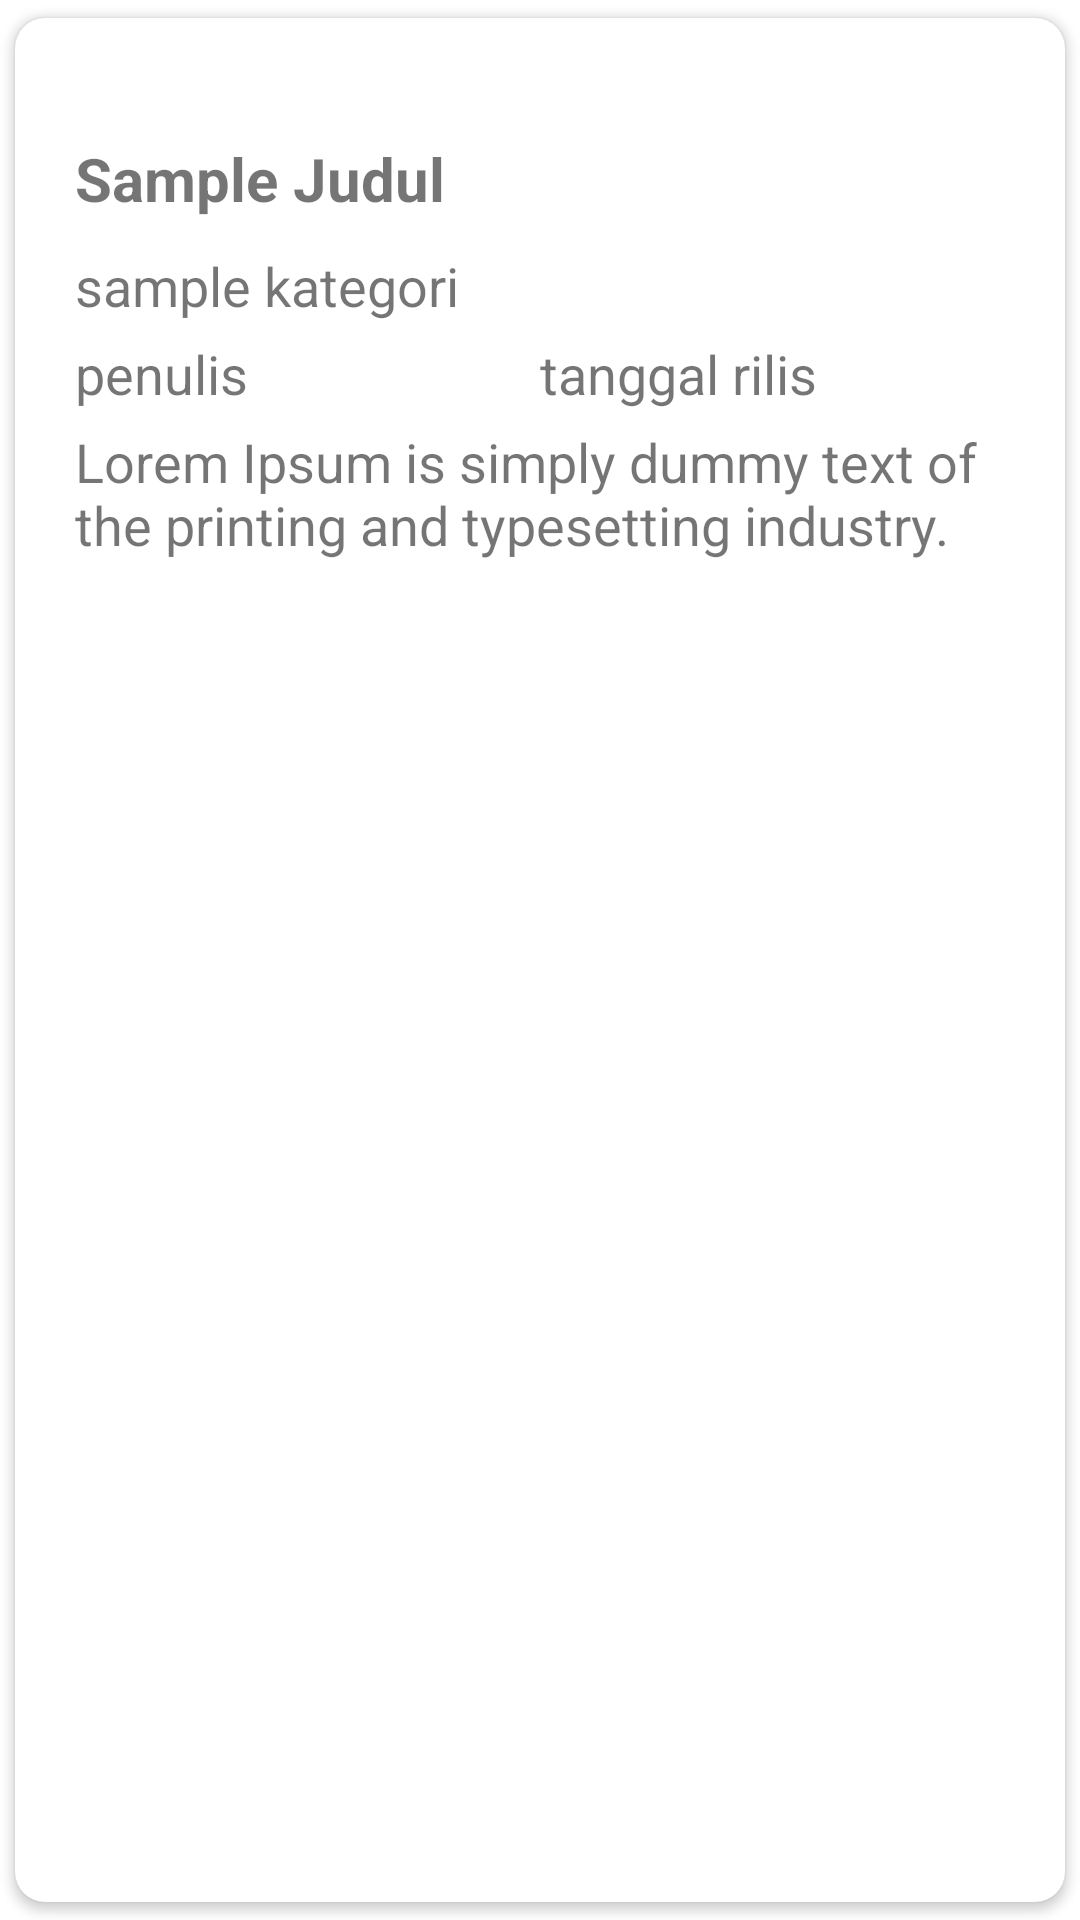

Layout XML and referenced resources for this Android screen:
<!-- AndroidManifest.xml: application theme Theme.UTS_PPPB -->
<!-- res/layout/data_berita.xml -->
<?xml version="1.0" encoding="utf-8"?>
<androidx.cardview.widget.CardView xmlns:android="http://schemas.android.com/apk/res/android"
    android:layout_width="match_parent"
    android:layout_height="wrap_content"
    xmlns:app="http://schemas.android.com/apk/res-auto"
    app:cardCornerRadius="10dp"
    app:cardUseCompatPadding="true"
    app:cardPreventCornerOverlap="true"
    android:padding="25dp"
    android:id="@+id/cardView">

    <LinearLayout
        android:layout_width="match_parent"
        android:layout_height="wrap_content"
        android:orientation="vertical"
        android:padding="20dp">
        <LinearLayout
            android:layout_width="match_parent"
            android:layout_height="wrap_content"
            android:orientation="horizontal">
            <TextView
                android:id="@+id/txt_judul"
                android:layout_width="match_parent"
                android:layout_height="wrap_content"
                android:text="Sample Judul"
                android:textSize="20sp"
                android:textStyle="bold"
                android:layout_marginTop="20dp"
                android:layout_weight="4"/>
            <ImageButton
                android:layout_width="wrap_content"
                android:layout_height="wrap_content"
                android:id="@+id/btn_bookmark"
                android:src="@drawable/ic_baseline_bookmark_24"
                android:background="@color/white"
                android:layout_marginTop="20dp"
                android:layout_marginRight="10dp"
                android:layout_weight="1"/>
            <ImageButton
                android:layout_width="wrap_content"
                android:layout_height="wrap_content"
                android:id="@+id/btn_deleteBookmark"
                android:src="@drawable/ic_baseline_bookmark_remove_24"
                android:background="@color/white"
                android:layout_marginTop="20dp"
                android:layout_marginRight="10dp"
                android:layout_weight="1"/>
        </LinearLayout>
        <TextView
            android:id="@+id/txt_kategori"
            android:layout_width="wrap_content"
            android:layout_height="wrap_content"
            android:textSize="18sp"
            android:text="sample kategori"
            android:layout_marginTop="10dp"/>

        <LinearLayout
            android:layout_width="match_parent"
            android:layout_height="wrap_content">
            <TextView
                android:id="@+id/txt_penulis"
                android:layout_width="match_parent"
                android:layout_height="wrap_content"
                android:textSize="18sp"
                android:text="penulis"
                android:layout_weight="1"
                android:layout_marginTop="5dp"/>
            <TextView
                android:id="@+id/txt_tglrilis"
                android:layout_width="match_parent"
                android:layout_height="wrap_content"
                android:textSize="18sp"
                android:layout_weight="1"
                android:text="tanggal rilis"
                android:layout_marginTop="5dp"/>
        </LinearLayout>

        <TextView
            android:id="@+id/txt_konten"
            android:layout_width="match_parent"
            android:layout_height="wrap_content"
            android:maxLines="2"
            android:textSize="18sp"
            android:layout_marginTop="5dp"
            android:text="Lorem Ipsum is simply dummy text of the printing and typesetting industry."
            android:ellipsize="end"
            android:layout_marginBottom="20dp"/>






    </LinearLayout>

</androidx.cardview.widget.CardView>
<!-- resources referenced by this layout -->
<resources>
  <style name="Theme.UTS_PPPB" parent="Theme.MaterialComponents.DayNight.DarkActionBar">
          
          <item name="colorPrimary">@color/purple_500</item>
          <item name="colorPrimaryVariant">@color/purple_700</item>
          <item name="colorOnPrimary">@color/white</item>
          
          <item name="colorSecondary">@color/teal_200</item>
          <item name="colorSecondaryVariant">@color/teal_700</item>
          <item name="colorOnSecondary">@color/black</item>
          
          <item name="android:statusBarColor" tools:targetApi="l">?attr/colorPrimaryVariant</item>
          
      </style>
  <!-- not gathered from this repository: default colours our renderer supplied (Android Studio template values) -->
  <color name="purple_500">#FF6200EE</color>
  <color name="purple_700">#FF3700B3</color>
  <color name="teal_200">#FF03DAC5</color>
  <color name="teal_700">#FF018786</color>
  <color name="black">#FF000000</color>
  <color name="white">#FFFFFFFF</color>
</resources>
